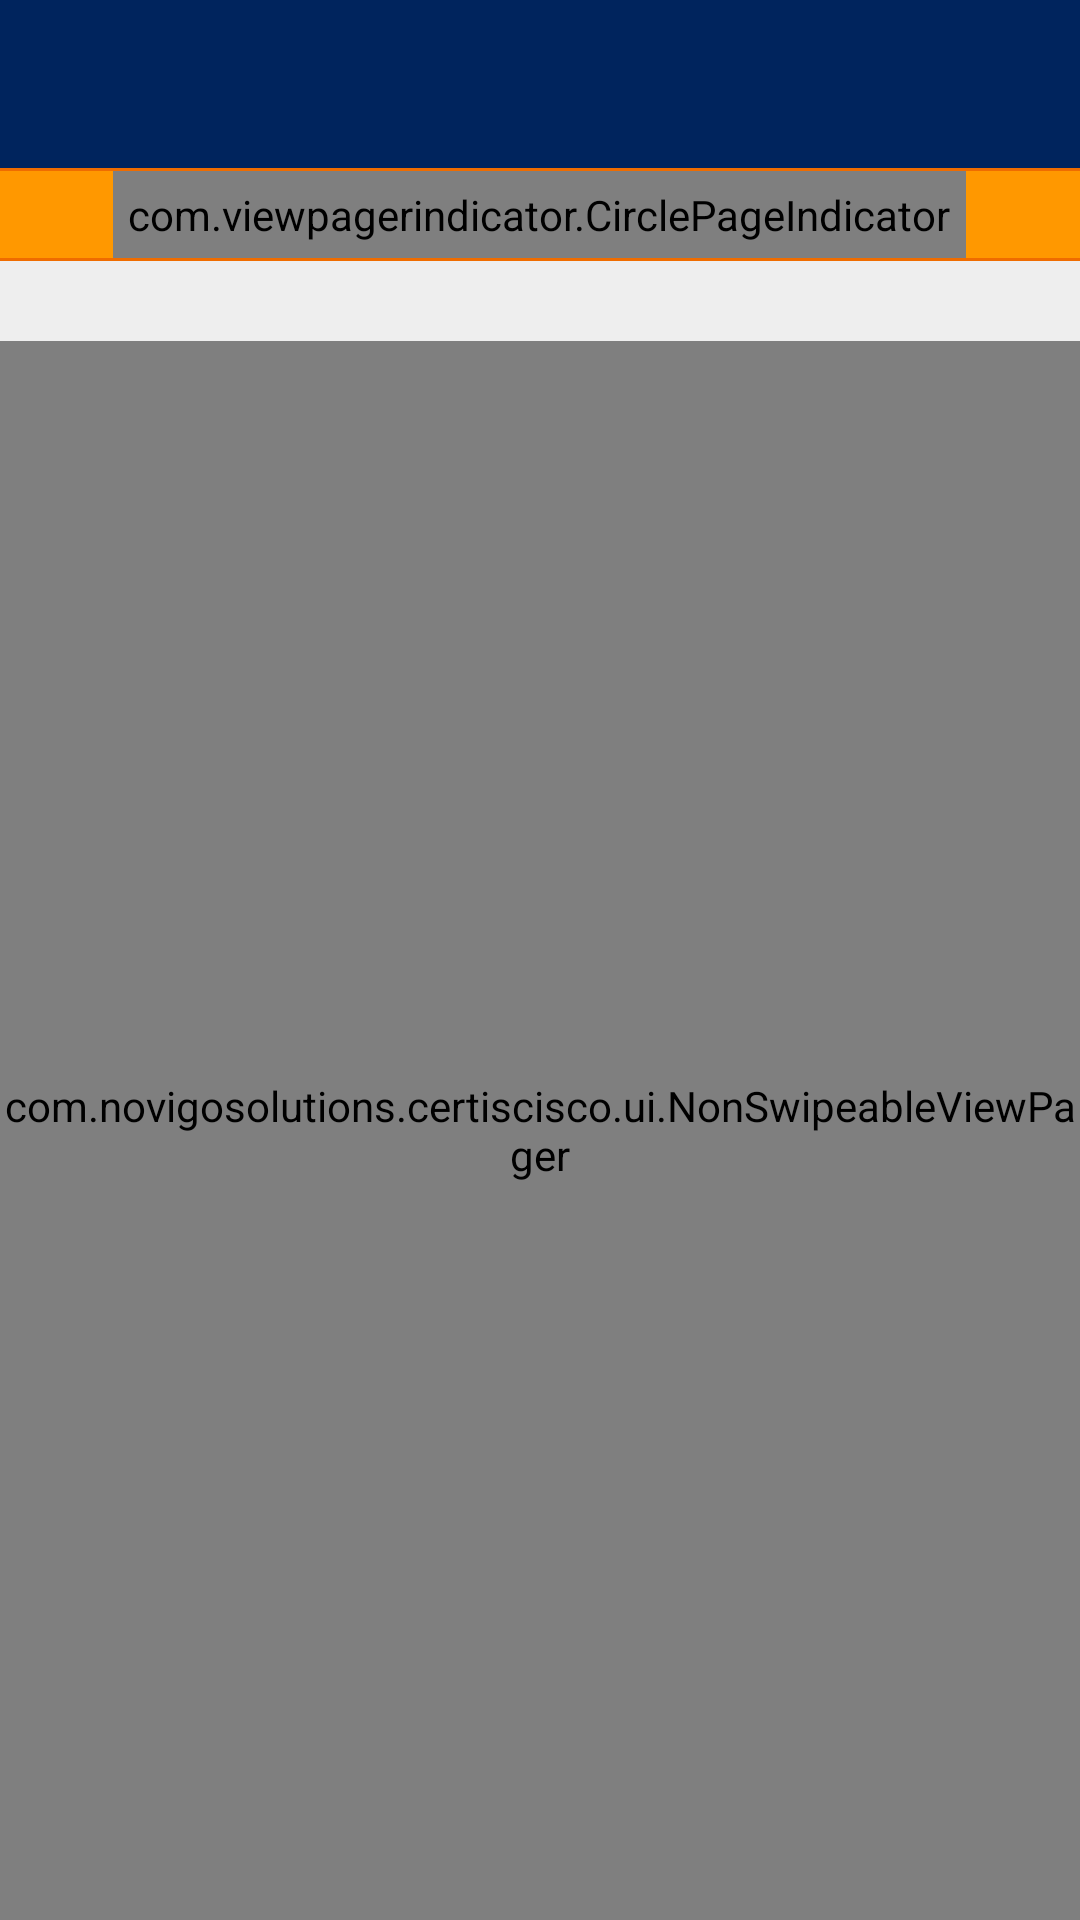

Write the Android layout XML for this screen, with the resource values it uses.
<!-- AndroidManifest.xml: application theme AppTheme -->
<!-- res/layout/activity_process_job.xml -->
<?xml version="1.0" encoding="utf-8"?>
<androidx.coordinatorlayout.widget.CoordinatorLayout xmlns:android="http://schemas.android.com/apk/res/android"
    xmlns:tools="http://schemas.android.com/tools"
    android:id="@+id/cl"
    android:layout_width="match_parent"
    android:layout_height="match_parent"
    tools:context="com.novigosolutions.certiscisco.activities.ProcessJobActivity">

    <LinearLayout
        android:layout_width="match_parent"
        android:layout_height="match_parent"
        android:orientation="vertical">

        <include
            layout="@layout/tool_bar"
            android:layout_width="match_parent"
            android:layout_height="wrap_content" />

        <View
            android:layout_width="match_parent"
            android:layout_height="1dp"
            android:background="@color/orangedark" />

        <RelativeLayout
            android:layout_width="match_parent"
            android:layout_height="wrap_content"
            android:background="@color/orange">


            <com.viewpagerindicator.CirclePageIndicator
                android:id="@+id/indicator"
                android:layout_width="wrap_content"
                android:layout_height="wrap_content"
                android:layout_centerInParent="true"
                android:padding="5dp" />
        </RelativeLayout>

        <View
            android:layout_width="match_parent"
            android:layout_height="1dp"
            android:background="@color/orangedark" />

        <TextView
            android:id="@+id/txt_orderno"
            android:layout_width="match_parent"
            android:layout_height="wrap_content"
            android:layout_below="@+id/indicator"
            android:background="#EEEEEE"
            android:gravity="center"
            android:paddingTop="5dp"
            android:textColor="@color/orange"
            android:textSize="16dp"
            android:textStyle="bold" />

        <com.novigosolutions.certiscisco.ui.NonSwipeableViewPager
            android:id="@+id/pager"
            android:layout_width="match_parent"
            android:layout_height="match_parent"
            android:background="#EEEEEE" />
    </LinearLayout>
</androidx.coordinatorlayout.widget.CoordinatorLayout>
<!-- res/layout/tool_bar.xml (included above) -->
<?xml version="1.0" encoding="utf-8"?>
<androidx.appcompat.widget.Toolbar xmlns:android="http://schemas.android.com/apk/res/android"
                                   xmlns:app="http://schemas.android.com/apk/res-auto"
                                   android:id="@+id/toolbar"
                                   android:layout_width="match_parent"
                                   android:layout_height="match_parent"
                                   android:background="@color/colorPrimary"
                                   android:minHeight="?attr/actionBarSize"
                                   android:paddingTop="25dp"
                                   app:navigationContentDescription="@string/abc_action_bar_up_description"
                                   app:theme="@style/ThemeOverlay.AppCompat.Dark.ActionBar">

    <ImageView
        android:id="@+id/imgnetwork"
        android:layout_width="wrap_content"
        android:layout_height="wrap_content"
        android:src="@drawable/ic_swap_vert_white_24dp"/>

    <TextView
        android:id="@+id/toolbar_title"
        android:layout_width="wrap_content"
        android:layout_height="wrap_content"
        android:layout_gravity="center"
        android:gravity="center"
        android:textColor="@color/colorWhite"
        android:textSize="14sp"/>
</androidx.appcompat.widget.Toolbar>
<!-- resources referenced by this layout -->
<resources>
  <color name="colorPrimary">#00245D</color>
  <color name="colorWhite">#FFFFFF</color>
  <color name="orange">#FF9800</color>
  <color name="orangedark">#EF6C00</color>
</resources>
